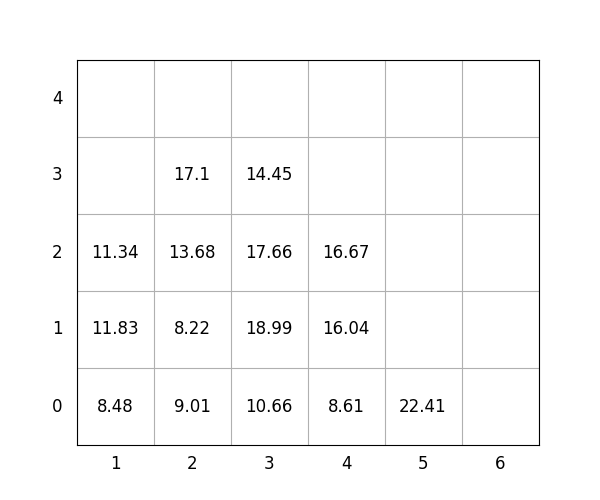

Source data for this figure (header and first rows):
idx, loc_x, loc_y, loc_z, weight, group, score, seq, reloc, size(ft)
1, 3, 0, 0, 10.66, 1, 110.7, 1, 1.0, 20
2, 4, 0, 0, 8.61, 3, 308.6, 2, 1.0, 20
3, 2, 0, 0, 9.01, 0, 9.01, 3, 1.0, 20
4, 1, 0, 0, 8.48, 0, 8.48, 4, 1.0, 20
5, 3, 0, 1, 18.99, 2, 219, 5, 1.0, 20
6, 1, 0, 1, 11.83, 0, 11.83, 6, 1.0, 20
7, 2, 0, 1, 8.22, 1, 108.2, 7, 1.0, 20
8, 3, 0, 2, 17.66, 2, 217.7, 8, 1.0, 20
9, 2, 0, 2, 13.68, 1, 113.7, 9, 1.0, 20
10, 3, 0, 3, 14.45, 2, 214.4, 10, 1.0, 20
11, 2, 0, 3, 17.1, 1, 117.1, 11, 1.0, 20
12, 4, 0, 1, 16.04, 3, 316, 12, 1.0, 20
13, 1, 0, 2, 11.34, 0, 11.34, 13, 1.0, 20
14, 5, 0, 0, 22.41, 3, 322.4, 14, 0, 20
15, 4, 0, 2, 16.67, 2, 216.7, 15, 1.0, 20
